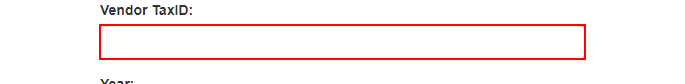
Task: Robotic Enterprise Framework

Generate early Report Performer
Workflow: System1_UploadYearlyReport

Step 1: type [arg_in_TaxID] into the text box in window 'ACME System 1 - Upload Yearly Report' (chrome.exe)

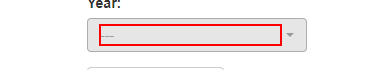
Step 2: click on the element

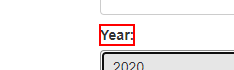
Step 3: Find Element 'Year' on the label 'Year:' in window 'ACME System 1 - Upload Yearly Report' (chrome.exe)

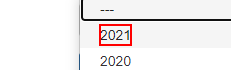
Step 4: click on the element '"+arg_in_Year+"' in window 'ACME System 1 - Upload Yearly Report' (chrome.exe)

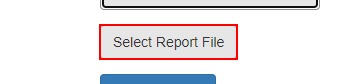
Step 5: click on the label 'Select Report *' in window 'ACME System 1 - Upload Yearly Report' (chrome.exe)

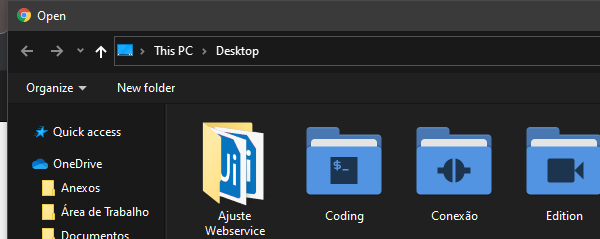
Step 6: Attach Window 'Open' on the dialog in window 'Open' (chrome.exe)

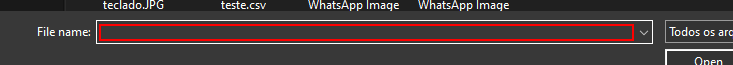
Step 7: type [arg_in_ReportPath] into 'FileNAme'

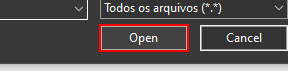
Step 8: click in window 'Open'

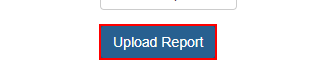
Step 9: click on the button in window 'ACME System 1 - Upload Yearly Report' (chrome.exe)

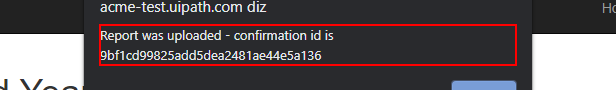
Step 10: get-text from the text 'Report was uploaded - confirmation id is*' in window 'ACME System 1 - Upload Yearly Report - Google Chrome' (chrome.exe)

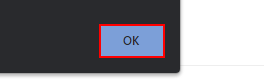
Step 11: click on the push button in window 'ACME System 1 - Upload Yearly Report - Google Chrome' (chrome.exe)
